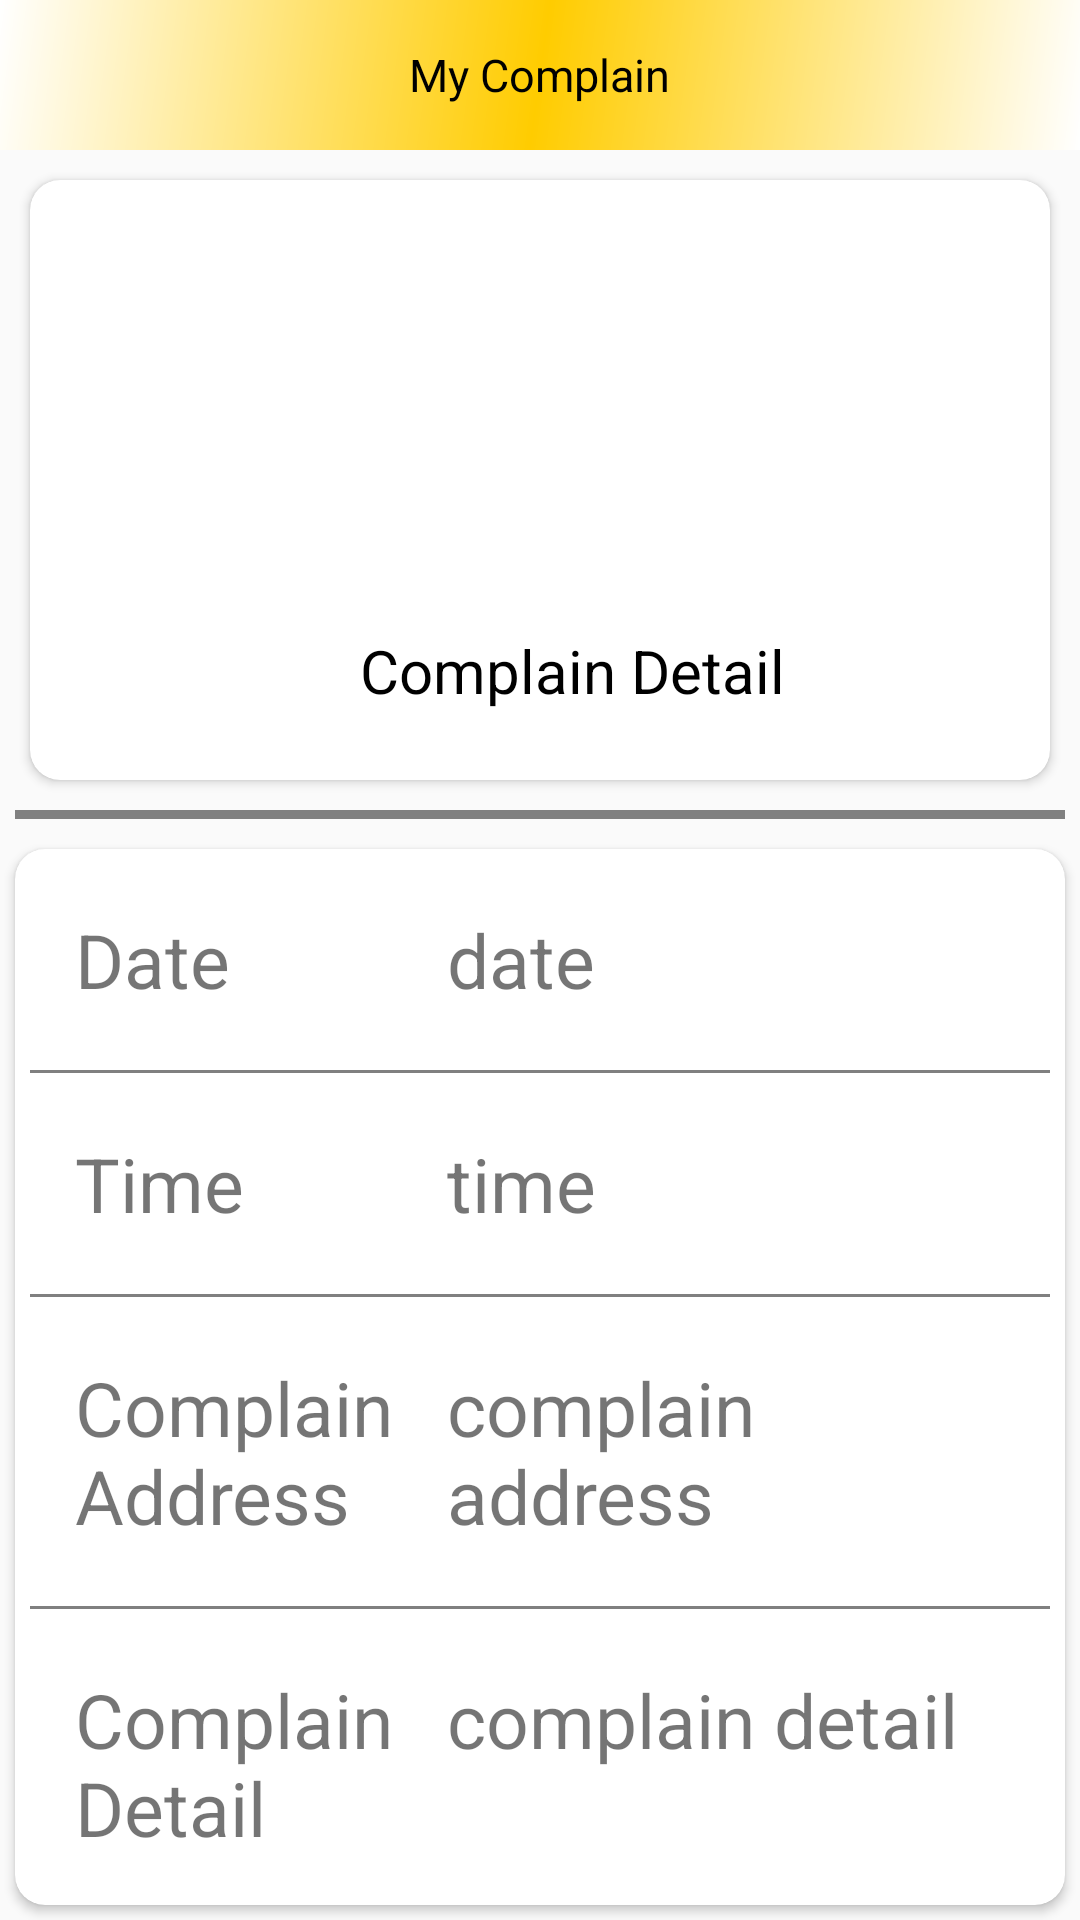

Layout XML and referenced resources for this Android screen:
<!-- AndroidManifest.xml: application theme AppTheme -->
<!-- res/layout/activity_user_complain_detail.xml -->
<?xml version="1.0" encoding="utf-8"?>
<LinearLayout xmlns:android="http://schemas.android.com/apk/res/android"
    xmlns:app="http://schemas.android.com/apk/res-auto"
    xmlns:tools="http://schemas.android.com/tools"
    android:layout_width="match_parent"
    android:layout_height="match_parent"
    android:background="@drawable/circular_grey_bordersolid"
    android:orientation="vertical"
    tools:context=".UserPanal.UserComplainDetail">

    <RelativeLayout
        android:id="@+id/layout"
        android:layout_width="match_parent"
        android:layout_height="50dp"
        android:background="@drawable/background_gradient">

        <ImageView
            android:id="@+id/mapBackArrow"
            android:layout_width="25dp"
            android:layout_height="25dp"
            android:layout_alignParentStart="true"
            android:layout_margin="10dp"
            android:background="@drawable/ic_arrow_back"
            android:contentDescription="@string/todo"
            android:onClick="myComplainBackArrow" />

        <TextView
            android:layout_width="wrap_content"
            android:layout_height="wrap_content"
            android:layout_centerInParent="true"
            android:text="My Complain"
            android:textColor="@android:color/black"
            android:textSize="15sp" />

    </RelativeLayout>

    <RelativeLayout
        android:layout_width="match_parent"
        android:layout_height="wrap_content">

        <androidx.cardview.widget.CardView
            android:layout_width="match_parent"
            android:layout_height="wrap_content"
            android:layout_margin="10dp"
            app:cardCornerRadius="10dp">

            <ImageView
                android:id="@+id/complainPic"
                android:layout_width="match_parent"
                android:layout_height="200dp"
                android:scaleType="centerCrop" />

            <TextView
                android:layout_width="wrap_content"
                android:layout_height="wrap_content"
                android:layout_marginStart="110dp"
                android:layout_marginTop="150dp"
                android:text="Complain Detail"
                android:textColor="@color/colorPrimaryDark"
                android:textSize="20sp" />
        </androidx.cardview.widget.CardView>
    </RelativeLayout>
    <View
        android:layout_width="match_parent"
        android:layout_height="3dp"
        android:background="#808080"
        android:layout_marginStart="5dp"
        android:layout_marginEnd="5dp"
        android:layout_marginBottom="5dp"/>

    <androidx.cardview.widget.CardView
        android:layout_width="match_parent"
        android:layout_height="match_parent"
        android:layout_margin="5dp"
        app:cardCornerRadius="10dp">


        <LinearLayout
            android:layout_width="match_parent"
            android:layout_height="wrap_content"
            android:orientation="vertical">

            <LinearLayout
                android:layout_width="match_parent"
                android:layout_height="wrap_content"
                android:layout_margin="20dp"
                android:orientation="horizontal">

                <TextView
                    android:layout_width="0dp"
                    android:layout_height="wrap_content"
                    android:layout_weight="2"
                    android:text="Date"
                    android:textSize="25sp" />

                <TextView
                    android:id="@+id/date"
                    android:layout_width="0dp"
                    android:layout_height="wrap_content"
                    android:layout_weight="3"
                    android:text="date"
                    android:textSize="25sp" />

            </LinearLayout>


                <View
                    android:layout_width="match_parent"
                    android:layout_height="1dp"
                    android:background="	#808080"
                    android:layout_marginStart="5dp"
                    android:layout_marginEnd="5dp"/>


            <LinearLayout
                android:layout_width="match_parent"
                android:layout_height="wrap_content"
                android:layout_margin="20dp"
                android:orientation="horizontal">

                <TextView
                    android:layout_width="0dp"
                    android:layout_height="wrap_content"
                    android:layout_weight="2"
                    android:text="Time"
                    android:textSize="25sp" />

                <TextView
                    android:id="@+id/time"
                    android:layout_width="0dp"
                    android:layout_height="wrap_content"
                    android:layout_weight="3"
                    android:text="time"
                    android:textSize="25sp" />

            </LinearLayout>


            <View
                android:layout_width="match_parent"
                android:layout_height="1dp"
                android:background="	#808080"
                android:layout_marginStart="5dp"
                android:layout_marginEnd="5dp"/>

            <LinearLayout
                android:layout_width="match_parent"
                android:layout_height="wrap_content"
                android:layout_margin="20dp"
                android:orientation="horizontal">

                <TextView
                    android:layout_width="0dp"
                    android:layout_height="wrap_content"
                    android:layout_weight="2"
                    android:text="Complain Address"
                    android:textSize="25sp" />

                <TextView
                    android:id="@+id/userComplainAddress"
                    android:layout_width="0dp"
                    android:layout_height="wrap_content"
                    android:layout_weight="3"
                    android:text="complain address"
                    android:textSize="25sp" />

            </LinearLayout>

            <View
                android:layout_width="match_parent"
                android:layout_height="1dp"
                android:background="	#808080"
                android:layout_marginStart="5dp"
                android:layout_marginEnd="5dp"/>
            <LinearLayout
                android:layout_width="match_parent"
                android:layout_height="wrap_content"
                android:layout_margin="20dp"
                android:orientation="horizontal">

                <TextView
                    android:layout_width="0dp"
                    android:layout_height="wrap_content"
                    android:layout_weight="2"
                    android:text="Complain Detail"
                    android:textSize="25sp" />

                <TextView
                    android:id="@+id/userComplainDetail"
                    android:layout_width="0dp"
                    android:layout_height="wrap_content"
                    android:layout_weight="3"
                    android:text="complain detail"
                    android:textSize="25sp" />

            </LinearLayout>

            <View
                android:layout_width="match_parent"
                android:layout_height="1dp"
                android:background="	#808080"
                android:layout_marginStart="5dp"
                android:layout_marginEnd="5dp"/>

        </LinearLayout>
    </androidx.cardview.widget.CardView>
</LinearLayout>









<!-- resources referenced by this layout -->
<resources>
  <color name="colorPrimaryDark">#000</color>
  <!-- drawable background_gradient (drawable) -->
  <?xml version="1.0" encoding="UTF-8"?>
  <shape xmlns:android="http://schemas.android.com/apk/res/android" android:shape="rectangle" >
  
      <gradient
          android:angle="135"
          android:centerColor=" #ffcc00"
          android:endColor=" #ffffff"
          android:startColor="#ffffff"
          android:useLevel="true"/>
  
      <corners
          android:radius="0dp"/>
  
  </shape>
  <string name="todo">TODO</string>
  <style name="AppTheme" parent="Theme.MaterialComponents.Light.NoActionBar.Bridge">
          
          <item name="colorPrimary">@color/colorPrimary</item>
          <item name="colorPrimaryDark">@color/colorPrimaryDark</item>
          <item name="colorAccent">@color/colorAccent</item>
      </style>
  <color name="colorPrimary">#009688</color>
  <color name="colorAccent">#03DAC5</color>
</resources>
